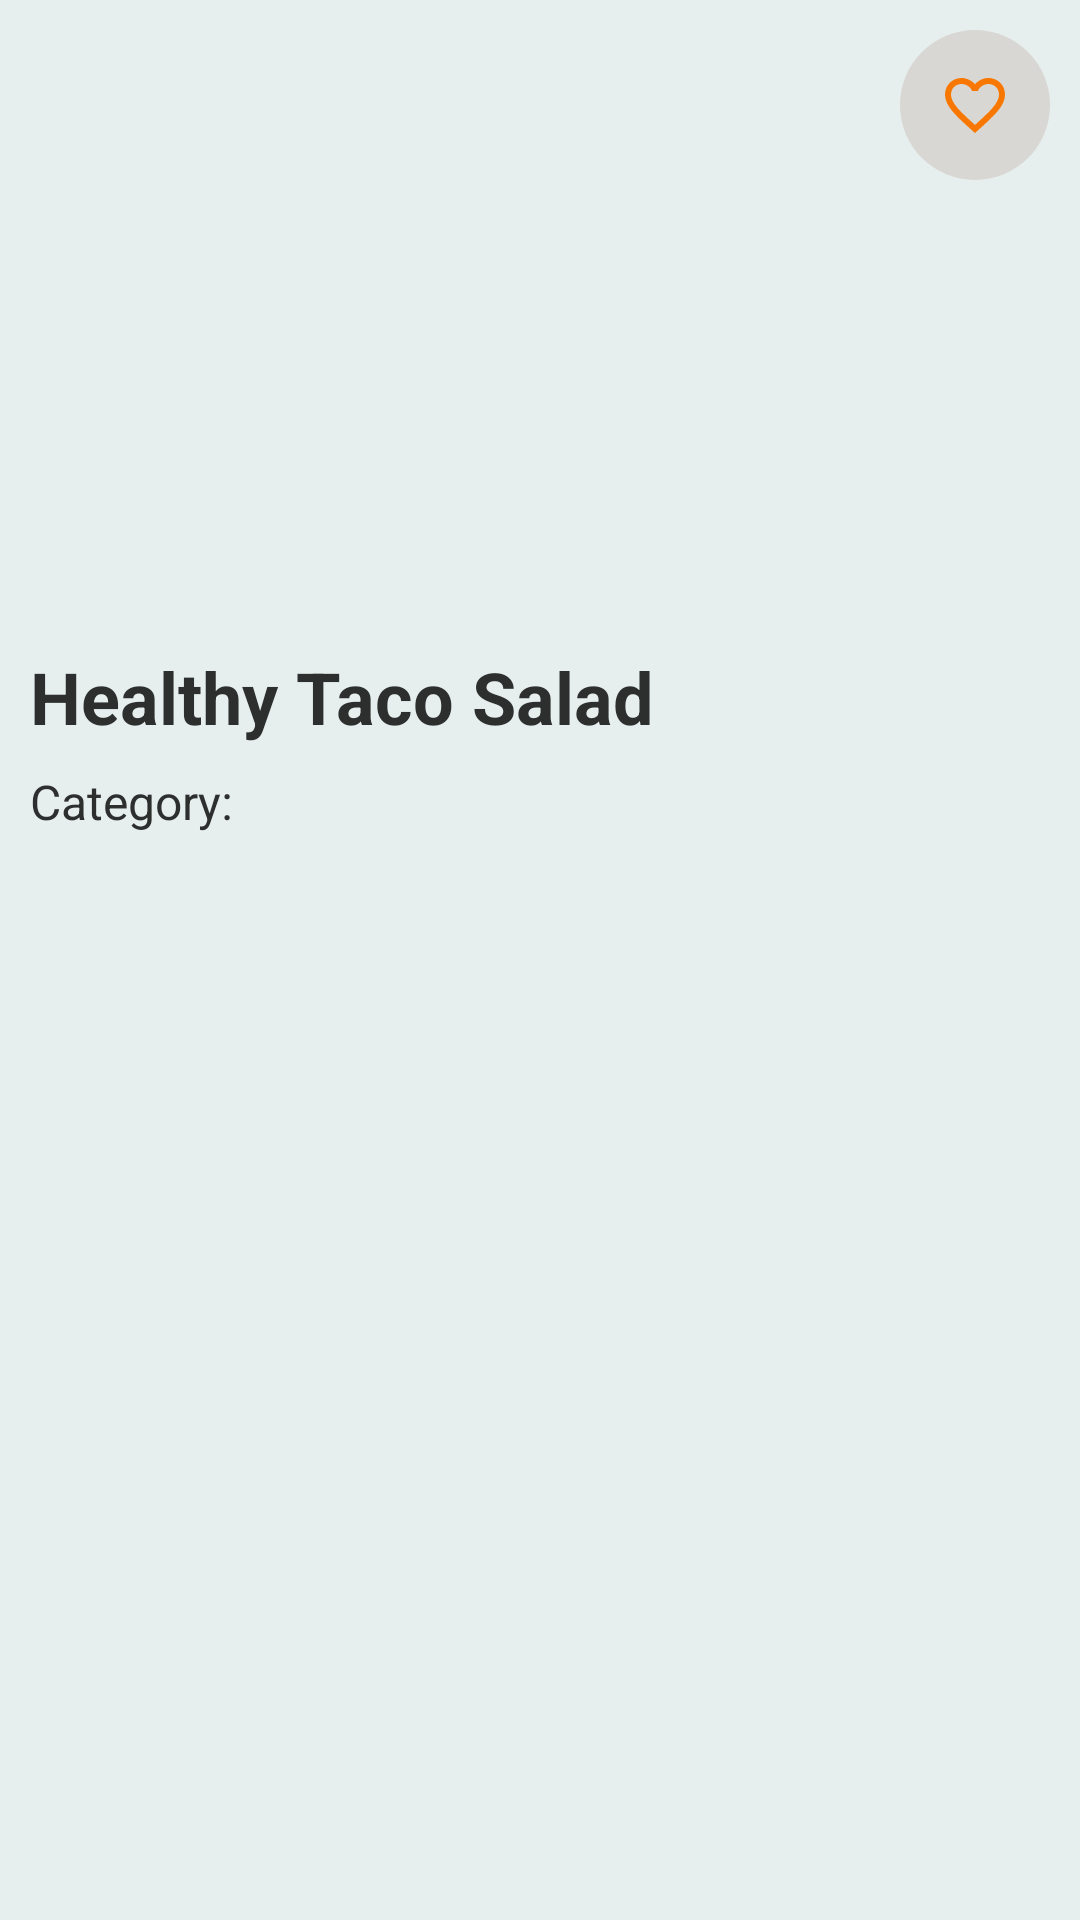

Android layout source for this screen:
<!-- AndroidManifest.xml: application theme Theme.YumYum -->
<!-- res/layout/fragment_meal_details.xml -->
<?xml version="1.0" encoding="utf-8"?>
<androidx.core.widget.NestedScrollView xmlns:android="http://schemas.android.com/apk/res/android"
    xmlns:tools="http://schemas.android.com/tools"
    xmlns:app="http://schemas.android.com/apk/res-auto"
    android:layout_width="match_parent"
    android:layout_height="match_parent"
    style="@style/screenbackground"
    tools:context=".ui.secondactivity.mealdetailsscreen.MealDetailsFragment">

    <androidx.constraintlayout.widget.ConstraintLayout
        android:layout_width="match_parent"
        android:layout_height="wrap_content">

        <ImageView
            android:id="@+id/mealDetailsCoverPhoto"
            android:layout_width="0dp"
            android:layout_height="200dp"
            android:scaleType="centerCrop"
            app:layout_constraintTop_toTopOf="parent"
            app:layout_constraintStart_toStartOf="parent"
            app:layout_constraintEnd_toEndOf="parent"/>

        <ImageButton
            android:id="@+id/btnFavorite"
            android:layout_width="50dp"
            android:layout_height="50dp"
            android:layout_margin="10dp"
            android:src="@drawable/baseline_favorite_border_24"
            android:background="@drawable/tab_background"
            app:tint="@color/gold_drop"
            android:contentDescription="Favorite"
            app:layout_constraintEnd_toEndOf="@id/mealDetailsCoverPhoto"
            app:layout_constraintTop_toTopOf="@id/mealDetailsCoverPhoto" />

        <TextView
            android:id="@+id/mealDetailsTitle"
            android:layout_width="0dp"
            android:layout_height="wrap_content"
            android:layout_marginTop="16dp"
            android:text="Healthy Taco Salad"
            android:textSize="24sp"
            android:textStyle="bold"
            android:layout_marginLeft="10dp"
            style="@style/textcolor"
            app:layout_constraintTop_toBottomOf="@id/mealDetailsCoverPhoto"
            app:layout_constraintStart_toStartOf="parent"
            app:layout_constraintEnd_toEndOf="parent"
            app:layout_constraintHorizontal_bias="0"/>

        <TextView
            android:id="@+id/mealDetailsCategory"
            android:layout_width="0dp"
            android:layout_height="wrap_content"
            android:layout_marginTop="8dp"
            android:text="Category: "
            android:textSize="16sp"
            android:layout_marginLeft="10dp"
            style="@style/textcolor"
            app:layout_constraintTop_toBottomOf="@id/mealDetailsTitle"
            app:layout_constraintStart_toStartOf="parent"
            app:layout_constraintEnd_toEndOf="parent"
            app:layout_constraintHorizontal_bias="0"/>

        <com.google.android.material.tabs.TabLayout
            android:id="@+id/tabLayout"
            android:layout_width="0dp"
            android:layout_height="wrap_content"
            android:layout_marginTop="16dp"
            android:layout_marginLeft="20dp"
            android:layout_marginRight="20dp"
            app:tabTextColor="@color/black"
            app:tabSelectedTextColor="@color/white"
            app:tabBackground="@drawable/tab_background"
            style="@style/CustomTabLayout"
            app:layout_constraintTop_toBottomOf="@id/mealDetailsCategory"
            app:layout_constraintStart_toStartOf="parent"
            app:layout_constraintEnd_toEndOf="parent"/>

        <androidx.viewpager2.widget.ViewPager2
            android:id="@+id/viewPager"
            android:layout_width="0dp"
            android:layout_height="wrap_content"
            app:layout_constraintTop_toBottomOf="@id/tabLayout"
            app:layout_constraintStart_toStartOf="parent"
            app:layout_constraintEnd_toEndOf="parent"
            android:layout_margin="15dp" />

    </androidx.constraintlayout.widget.ConstraintLayout>
</androidx.core.widget.NestedScrollView>
<!-- resources referenced by this layout -->
<resources>
  <color name="black">#FF000000</color>
  <color name="gold_drop">#F87700</color>
  <color name="white">#FFFFFFFF</color>
  <!-- drawable baseline_favorite_border_24 (drawable) -->
  <vector xmlns:android="http://schemas.android.com/apk/res/android" android:height="24dp" android:tint="#F87700" android:viewportHeight="24" android:viewportWidth="24" android:width="24dp">
        
      <path android:fillColor="@android:color/white" android:pathData="M16.5,3c-1.74,0 -3.41,0.81 -4.5,2.09C10.91,3.81 9.24,3 7.5,3 4.42,3 2,5.42 2,8.5c0,3.78 3.4,6.86 8.55,11.54L12,21.35l1.45,-1.32C18.6,15.36 22,12.28 22,8.5 22,5.42 19.58,3 16.5,3zM12.1,18.55l-0.1,0.1 -0.1,-0.1C7.14,14.24 4,11.39 4,8.5 4,6.5 5.5,5 7.5,5c1.54,0 3.04,0.99 3.57,2.36h1.87C13.46,5.99 14.96,5 16.5,5c2,0 3.5,1.5 3.5,3.5 0,2.89 -3.14,5.74 -7.9,10.05z"/>
      
  </vector>
  <!-- drawable tab_background (drawable) -->
  <?xml version="1.0" encoding="utf-8"?>
  <selector xmlns:android="http://schemas.android.com/apk/res/android">
      
      <item android:state_selected="true">
          <shape android:shape="rectangle">
              <solid android:color="@color/parl"/>
              <corners android:radius="20dp"/>
          </shape>
      </item>
      <item>
          <shape android:shape="rectangle">
              <solid android:color="@color/timeberwolf"/>
              <corners android:radius="25dp"/>
          </shape>
      </item>
  </selector>
  <style name="CustomTabLayout" parent="Widget.Design.TabLayout">
          <item name="tabBackground">@color/timeberwolf</item>
          <item name="tabTextColor">@color/black</item>
          <item name="tabSelectedTextColor">@color/white</item>
          <item name="tabIndicatorColor">@color/white</item>
          <item name="tabIndicatorHeight">0dp</item>
          <item name="tabMode">fixed</item>
          <item name="tabGravity">fill</item>
      </style>
  <style name="screenbackground">
          <item name="android:background">@color/mystic</item>
          <item name="android:backgroundTint">@color/mystic</item>
      </style>
  <style name="textcolor">
          <item name="android:textColor">@color/heavy_metal</item>
      </style>
  <style name="Theme.YumYum" parent="Base.Theme.YumYum" />
  <color name="parl">#E89843</color>
  <color name="timeberwolf">#D9D7D3</color>
  <color name="mystic">#E6EEEE</color>
  <color name="heavy_metal">#2C2F2D</color>
  <style name="Base.Theme.YumYum" parent="Theme.Material3.Light.NoActionBar">
  
      </style>
</resources>
